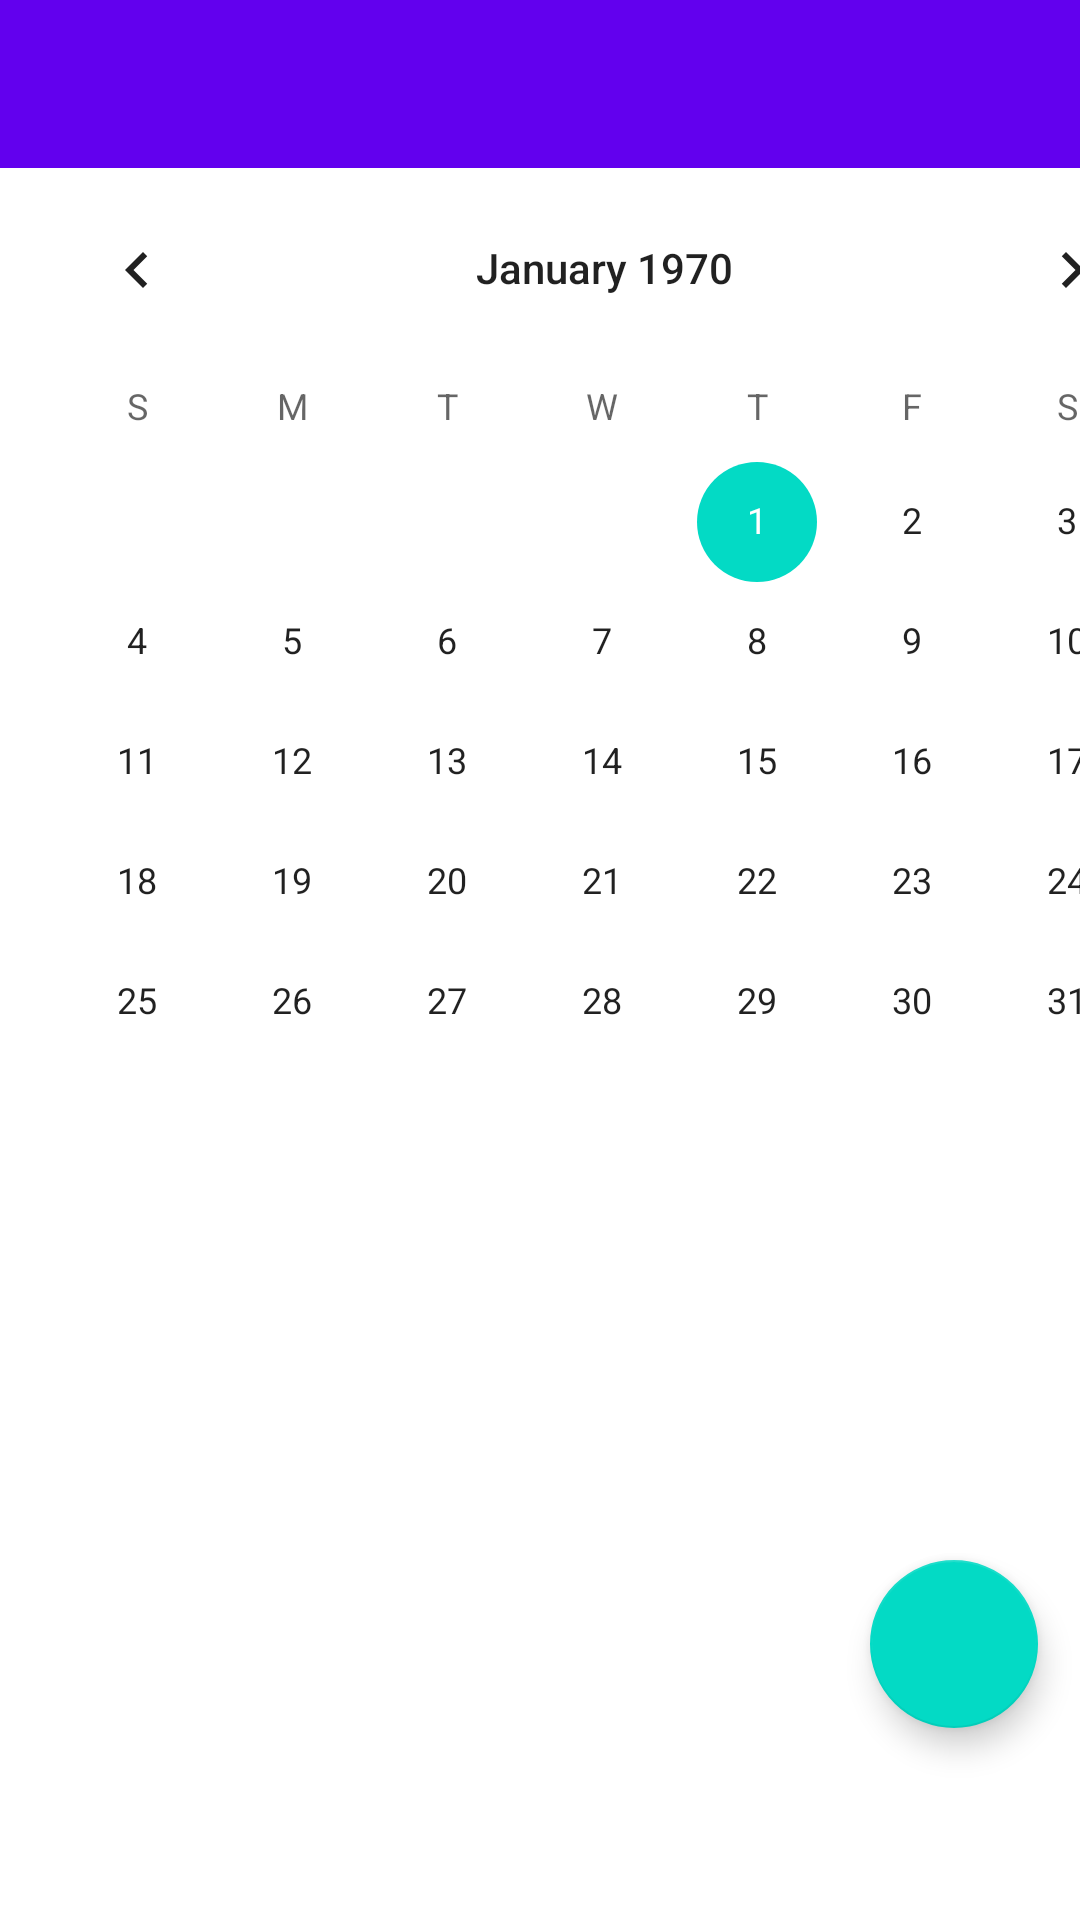

This screen was rendered from an Android layout file. Write that file and the resources it references.
<!-- AndroidManifest.xml: application theme Theme.Tutor -->
<!-- res/layout/fragment_main.xml -->
<?xml version="1.0" encoding="utf-8"?>
<androidx.constraintlayout.widget.ConstraintLayout
    xmlns:android="http://schemas.android.com/apk/res/android"
    xmlns:app="http://schemas.android.com/apk/res-auto"
    xmlns:tools="http://schemas.android.com/tools"
    android:layout_width="match_parent"
    android:layout_height="match_parent"
    tools:context=".main.mainFragment.MainFragment">


    <androidx.appcompat.widget.Toolbar
        android:id="@+id/fragmentToolbar"
        android:layout_width="match_parent"
        android:layout_height="wrap_content"
        android:background="?attr/colorPrimary"
        android:minHeight="?attr/actionBarSize"
        android:theme="?attr/actionBarTheme"
        app:layout_constraintEnd_toEndOf="parent"
        app:layout_constraintStart_toStartOf="parent"
        app:layout_constraintTop_toTopOf="parent" />

    <CalendarView
        android:id="@+id/calendarView"
        android:layout_width="403dp"
        android:layout_height="348dp"
        app:layout_constraintBottom_toBottomOf="parent"
        app:layout_constraintEnd_toEndOf="parent"
        app:layout_constraintHorizontal_bias="0.0"
        app:layout_constraintStart_toStartOf="parent"
        app:layout_constraintTop_toBottomOf="@+id/fragmentToolbar"
        app:layout_constraintVertical_bias="0.0" />

    <com.google.android.material.floatingactionbutton.FloatingActionButton
        android:id="@+id/btnAddToCalendar"
        android:layout_width="wrap_content"
        android:layout_height="wrap_content"
        android:layout_marginBottom="64dp"
        android:clickable="true"
        android:focusable="true"
        android:src="@drawable/ic_add_student_to_journal"
        app:layout_constraintBottom_toBottomOf="parent"
        app:layout_constraintEnd_toEndOf="parent"
        app:layout_constraintHorizontal_bias="0.954"
        app:layout_constraintStart_toStartOf="parent"
        app:layout_constraintTop_toBottomOf="@+id/calendarView"
        app:layout_constraintVertical_bias="1.0"
        app:maxImageSize="35dp"
        app:rippleColor="@color/teal_700"
        app:tint="#FFFFFF"
        tools:ignore="ContentDescription,ImageContrastCheck,SpeakableTextPresentCheck" />

    <androidx.recyclerview.widget.RecyclerView
        android:id="@+id/recyclerviewSchedule"
        android:layout_width="0dp"
        android:layout_height="0dp"
        android:layout_marginStart="8dp"
        android:layout_marginTop="16dp"
        android:layout_marginEnd="8dp"
        android:layout_marginBottom="50dp"
        app:layoutManager="androidx.recyclerview.widget.LinearLayoutManager"
        app:layout_constraintBottom_toBottomOf="parent"
        app:layout_constraintEnd_toEndOf="parent"
        app:layout_constraintHorizontal_bias="1.0"
        app:layout_constraintStart_toStartOf="parent"
        app:layout_constraintTop_toBottomOf="@+id/calendarView"
        app:layout_constraintVertical_bias="0.0" />

    <TextView
        android:id="@+id/tvSelectedDate"
        android:layout_width="wrap_content"
        android:layout_height="wrap_content"
        android:layout_marginTop="-10dp"
        android:layout_marginBottom="8dp"
        android:textColor="#000000"
        android:textSize="20sp"
        android:textStyle="bold"
        app:layout_constraintBottom_toTopOf="@+id/recyclerviewSchedule"
        app:layout_constraintEnd_toEndOf="parent"
        app:layout_constraintStart_toStartOf="parent"
        app:layout_constraintTop_toBottomOf="@+id/calendarView" />

</androidx.constraintlayout.widget.ConstraintLayout>
<!-- resources referenced by this layout -->
<resources>
  <color name="teal_700">#FF018786</color>
  <style name="Theme.Tutor" parent="Theme.MaterialComponents.DayNight.DarkActionBar">
          
          <item name="colorPrimary">@color/purple_500</item>
          <item name="colorPrimaryVariant">@color/purple_700</item>
          <item name="colorOnPrimary">@color/white</item>
          
          <item name="colorSecondary">@color/teal_200</item>
          <item name="colorSecondaryVariant">@color/teal_700</item>
          <item name="colorOnSecondary">@color/black</item>
          
          <item name="windowActionBar">false</item>
          <item name="windowNoTitle">true</item>
          
          <item name="windowActionModeOverlay">true</item>
          <item name="android:actionModeBackground">@color/teal_700</item>
          
          <item name="android:statusBarColor" tools:targetApi="l">?attr/colorPrimaryVariant</item>
          
      </style>
  <color name="purple_500">#FF6200EE</color>
  <color name="purple_700">#FF3700B3</color>
  <color name="white">#FFFFFFFF</color>
  <color name="teal_200">#FF03DAC5</color>
  <color name="black">#FF000000</color>
</resources>
